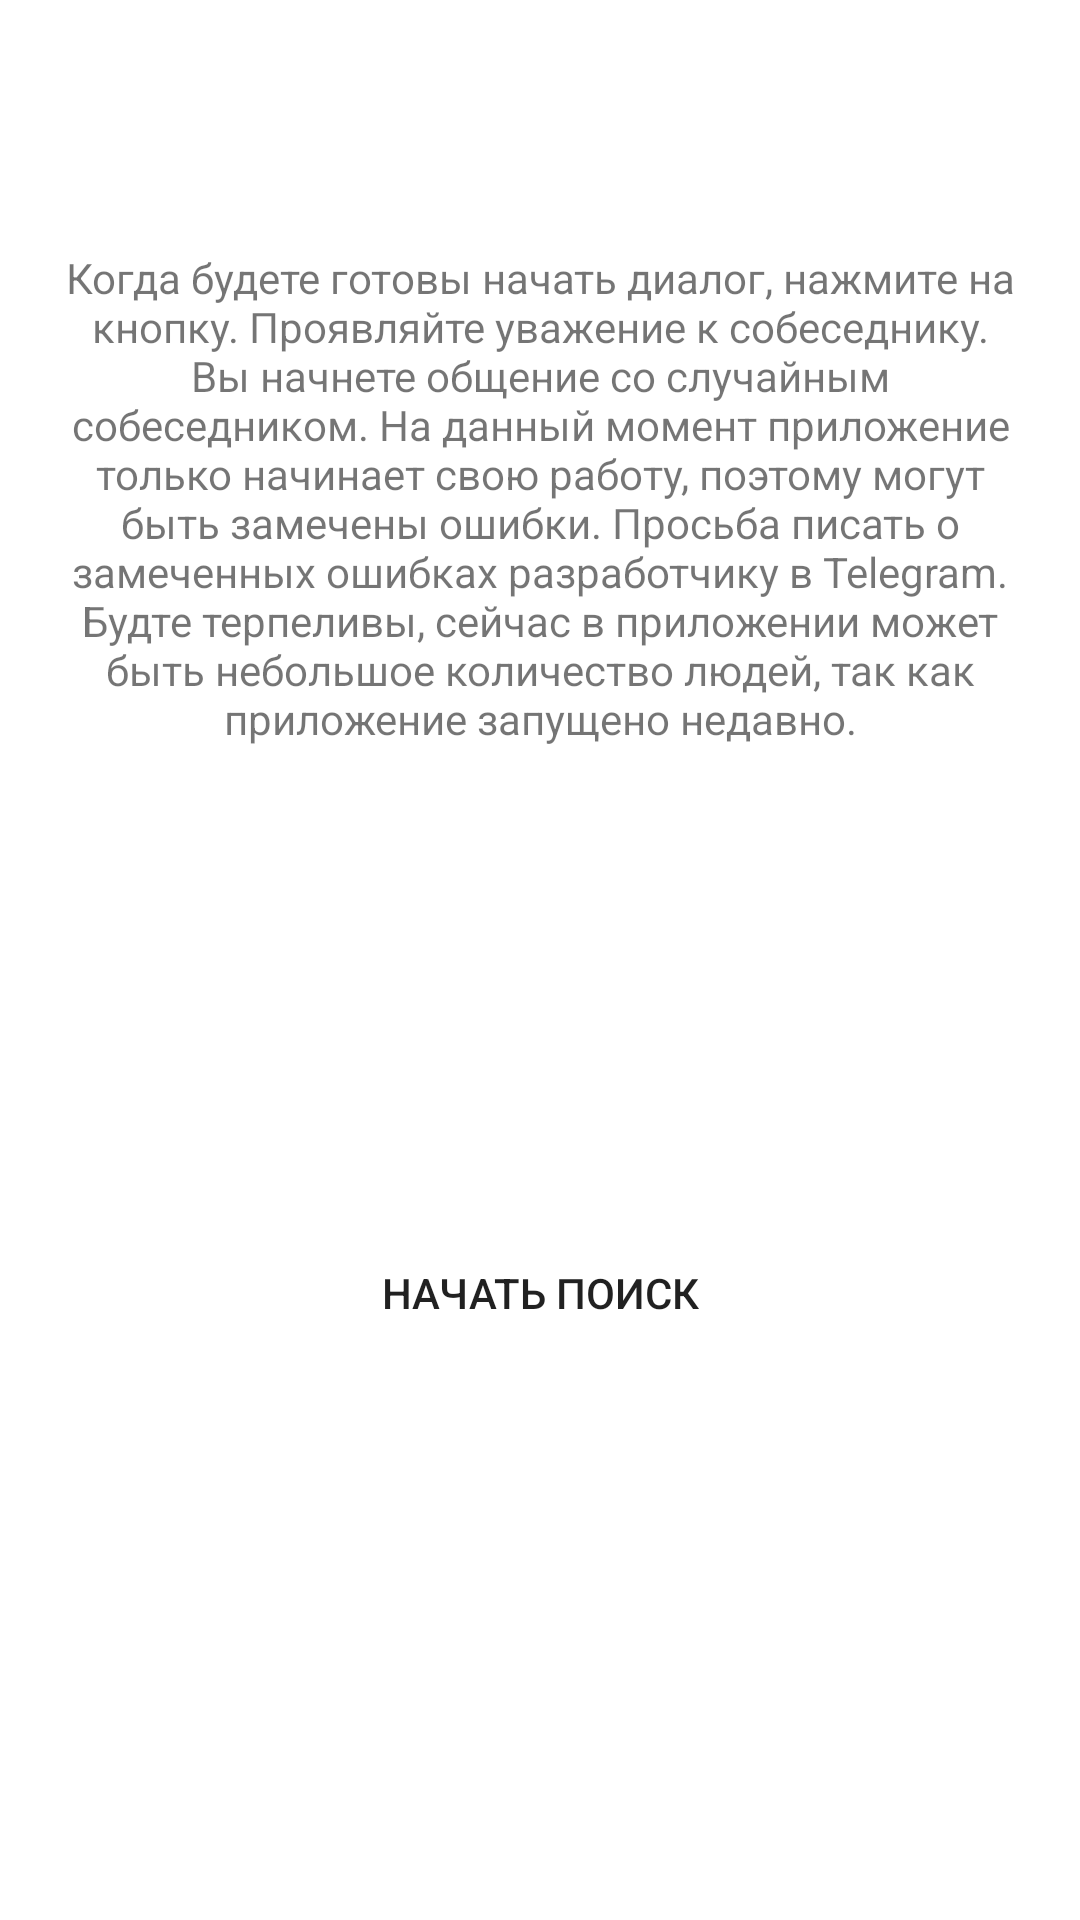

Reconstruct the res/layout file that produces this screen, plus the resources it refers to.
<!-- AndroidManifest.xml: application theme Theme.OnlineChat -->
<!-- res/layout/activity_start_activty.xml -->
<?xml version="1.0" encoding="utf-8"?>
<androidx.constraintlayout.widget.ConstraintLayout xmlns:android="http://schemas.android.com/apk/res/android"
    xmlns:app="http://schemas.android.com/apk/res-auto"
    xmlns:tools="http://schemas.android.com/tools"
    android:layout_width="match_parent"
    android:layout_height="match_parent"
    tools:context=".activities.StartActivity"
    android:padding="20dp">


    <TextView
        android:id="@+id/textView"
        android:layout_width="wrap_content"
        android:layout_height="wrap_content"
        android:layout_marginTop="63dp"
        android:text="@string/start_activity_banner"
        app:layout_constraintEnd_toEndOf="parent"
        app:layout_constraintStart_toStartOf="parent"
        app:layout_constraintTop_toTopOf="parent"
        android:gravity="center"/>

    <Button
        android:id="@+id/button"
        android:layout_width="wrap_content"
        android:layout_height="wrap_content"
        android:layout_marginTop="158dp"
        android:background="@drawable/purple_button"
        android:onClick="onStartSearchingButtonClicked"
        android:text="@string/text_on_start_button"
        app:layout_constraintEnd_toEndOf="parent"
        app:layout_constraintStart_toStartOf="parent"
        app:layout_constraintTop_toBottomOf="@+id/textView" />
</androidx.constraintlayout.widget.ConstraintLayout>
<!-- resources referenced by this layout -->
<resources>
  <!-- drawable purple_button (drawable-v24) -->
  <?xml version="1.0" encoding="utf-8"?>
  <shape xmlns:android="http://schemas.android.com/apk/res/android"
      android:shape="rectangle">
  
      <corners
          android:bottomLeftRadius="40dp"
          android:bottomRightRadius="40dp"
          android:topLeftRadius="40dp"
          android:topRightRadius="40dp" />
  
  </shape>
  <string name="start_activity_banner">
           Когда будете готовы начать диалог,
          нажмите на кнопку. Проявляйте уважение к собеседнику.
          Вы начнете общение со случайным собеседником.
  
          На данный момент приложение только начинает свою работу, поэтому
          могут быть замечены ошибки. Просьба писать о замеченных ошибках разработчику в Telegram.
           Будте терпеливы, сейчас в приложении может быть небольшое количество людей, так как
          приложение запущено недавно.
      </string>
  <string name="text_on_start_button">начать поиск</string>
  <style name="Theme.OnlineChat" parent="Theme.MaterialComponents.DayNight.DarkActionBar">
          
          <item name="colorPrimary">@color/purple_500</item>
          <item name="colorPrimaryVariant">@color/purple_700</item>
          <item name="colorOnPrimary">@color/white</item>
          
          <item name="colorSecondary">@color/teal_200</item>
          <item name="colorSecondaryVariant">@color/teal_700</item>
          <item name="colorOnSecondary">@color/black</item>
          
          <item name="android:statusBarColor" tools:targetApi="l">?attr/colorPrimaryVariant</item>
          
      </style>
  <color name="purple_500">#FF6200EE</color>
  <color name="purple_700">#FF3700B3</color>
  <color name="white">#FFFFFFFF</color>
  <color name="teal_200">#FF03DAC5</color>
  <color name="teal_700">#FF018786</color>
  <color name="black">#FF000000</color>
</resources>
